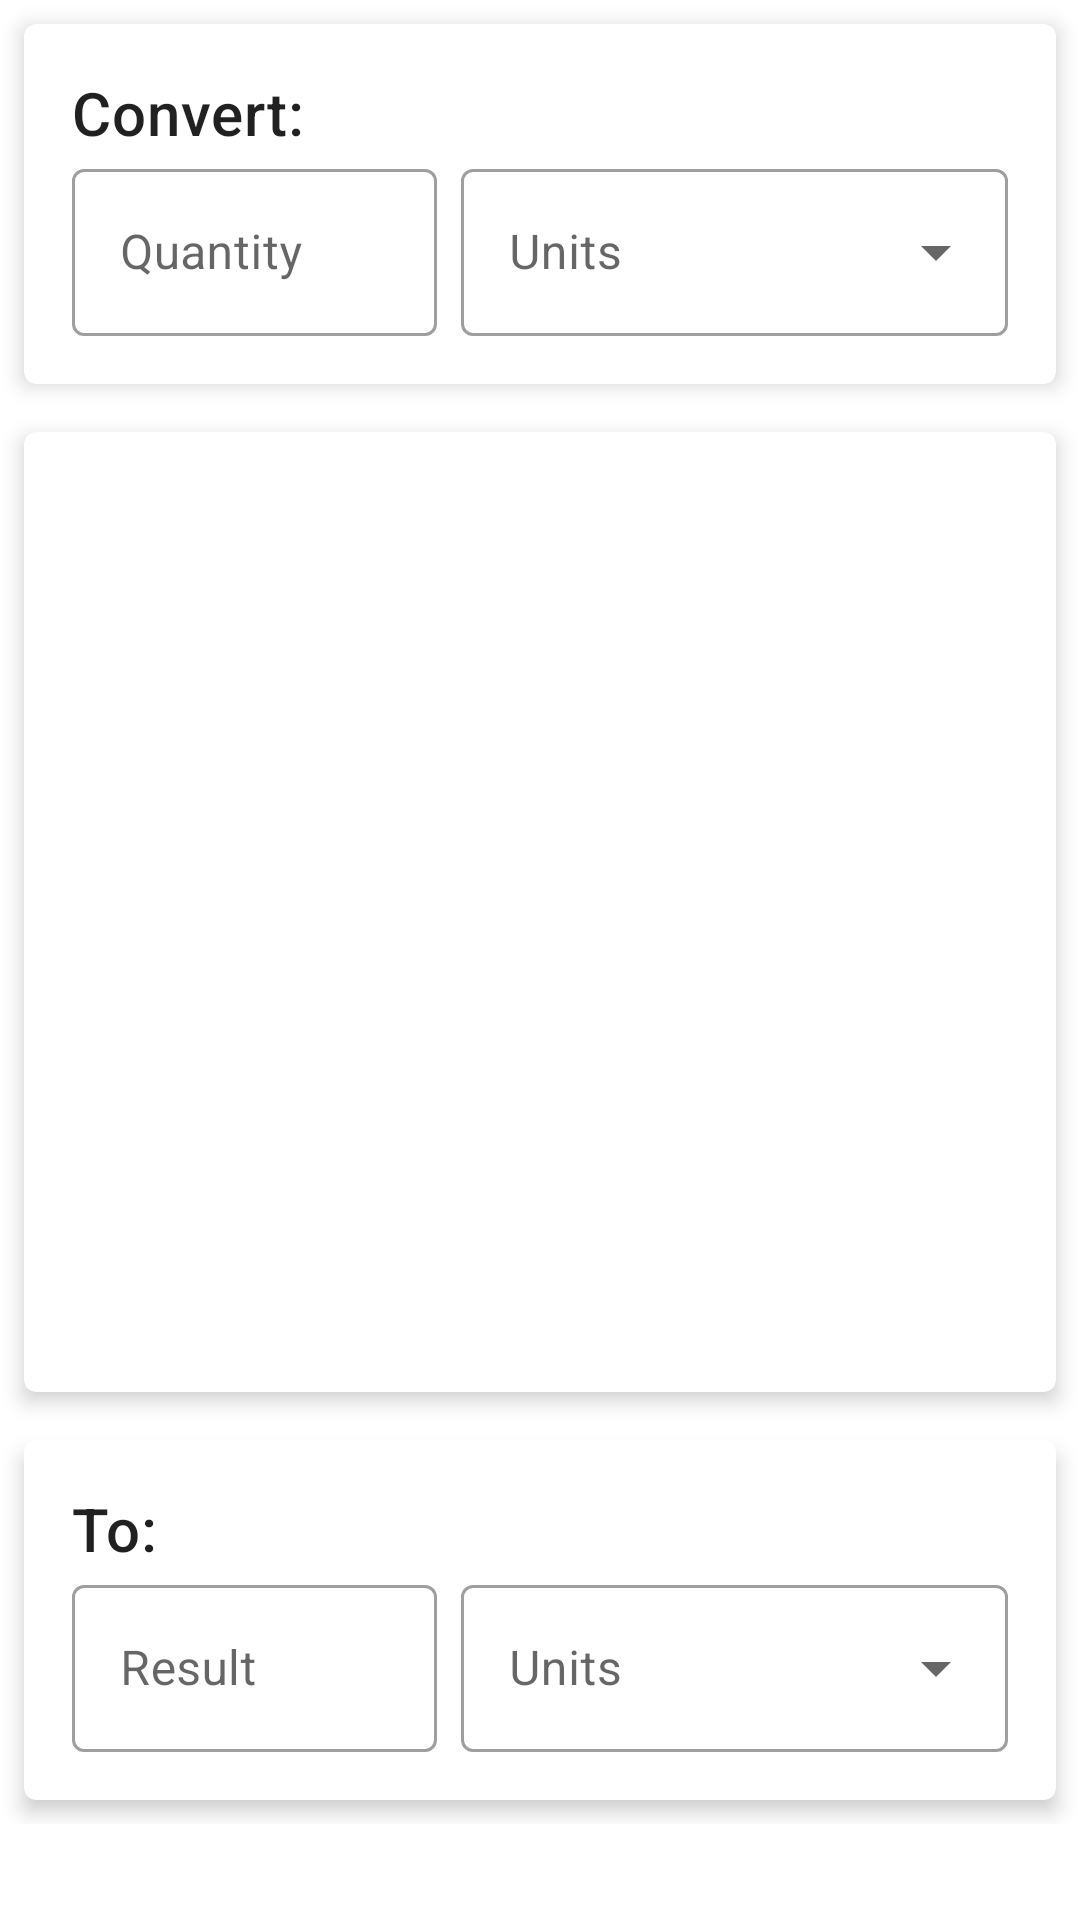

Layout XML and referenced resources for this Android screen:
<!-- AndroidManifest.xml: application theme Theme.RecipeConverter -->
<!-- res/layout/fragment_main.xml -->
<?xml version="1.0" encoding="utf-8"?>
<layout xmlns:android="http://schemas.android.com/apk/res/android"
    xmlns:app="http://schemas.android.com/apk/res-auto"
    xmlns:tools="http://schemas.android.com/tools"
    tools:context=".ui.unit.UnitConverter">
    <data>
        <variable
            name="viewModel"
            type="com.kitchen.recipeconverter.ui.unit.UnitConverterViewModel" />
    </data>
    <androidx.core.widget.NestedScrollView
        android:layout_width="match_parent"
        android:layout_height="match_parent">
        <LinearLayout
            android:layout_width="match_parent"
            android:layout_height="match_parent"
            android:orientation="vertical">

            <androidx.cardview.widget.CardView
                android:id="@+id/topCardView"
                android:layout_width="match_parent"
                android:layout_height="wrap_content"
                android:layout_margin="8dp"
                app:cardElevation="4dp"
                app:cardCornerRadius="4dp"
                app:layout_constraintTop_toTopOf="parent">

                <androidx.constraintlayout.widget.ConstraintLayout
                    android:layout_width="match_parent"
                    android:layout_height="wrap_content"
                    android:padding="16dp">

                    <TextView
                        android:id="@+id/convert_text"
                        android:layout_width="wrap_content"
                        android:layout_height="wrap_content"
                        android:textAppearance="?attr/textAppearanceHeadline6"
                        android:text="@string/convert"
                        app:layout_constraintTop_toTopOf="parent"
                        app:layout_constraintStart_toStartOf="parent" />

                    <com.google.android.material.textfield.TextInputLayout
                        android:id="@+id/top_quantity_text_label"
                        style="@style/Widget.MaterialComponents.TextInputLayout.OutlinedBox"
                        android:layout_width="0dp"
                        android:layout_height="wrap_content"
                        android:layout_marginEnd="8dp"
                        android:hint="@string/quantity"
                        app:layout_constraintEnd_toStartOf="@id/top_unit_menu"
                        app:layout_constraintStart_toStartOf="parent"
                        app:layout_constraintTop_toBottomOf="@id/convert_text"
                        app:layout_constraintHorizontal_weight="2">

                        <com.google.android.material.textfield.TextInputEditText
                            android:id="@+id/top_quantity_text"
                            android:layout_width="match_parent"
                            android:layout_height="match_parent"
                            android:inputType="numberDecimal" />

                    </com.google.android.material.textfield.TextInputLayout>

                    <com.google.android.material.textfield.TextInputLayout
                        android:id="@+id/top_unit_menu"
                        style="@style/Widget.MaterialComponents.TextInputLayout.OutlinedBox.ExposedDropdownMenu"
                        android:layout_width="0dp"
                        android:layout_height="wrap_content"
                        android:hint="@string/units"
                        app:layout_constraintEnd_toEndOf="parent"
                        app:layout_constraintStart_toEndOf="@id/top_quantity_text_label"
                        app:layout_constraintTop_toTopOf="@+id/top_quantity_text_label"
                        app:layout_constraintHorizontal_weight="3">

                        <AutoCompleteTextView
                            android:id="@+id/topAutoCompleteTextView"
                            android:layout_width="match_parent"
                            android:layout_height="wrap_content"
                            android:inputType="none"
                            android:maxLines="1" />

                    </com.google.android.material.textfield.TextInputLayout>

                </androidx.constraintlayout.widget.ConstraintLayout>
            </androidx.cardview.widget.CardView>

            <androidx.cardview.widget.CardView
                android:id="@+id/recyclerCardView"
                android:layout_width="match_parent"
                android:layout_height="320dp"
                android:layout_margin="8dp"
                app:cardElevation="4dp"
                app:cardCornerRadius="4dp"
                app:layout_constraintTop_toBottomOf="@+id/topCardView">

                <androidx.recyclerview.widget.RecyclerView
                    android:id="@+id/recycler_view"
                    android:layout_width="match_parent"
                    android:layout_height="wrap_content"
                    tools:listitem="@layout/ingredient_item"
                    app:layoutManager="androidx.recyclerview.widget.LinearLayoutManager"/>
            </androidx.cardview.widget.CardView>
            <androidx.cardview.widget.CardView
                android:id="@+id/bottomCardView"
                android:layout_width="match_parent"
                android:layout_height="wrap_content"
                android:layout_margin="8dp"
                app:cardElevation="4dp"
                app:cardCornerRadius="4dp"
                app:layout_constraintTop_toBottomOf="@id/recycler_view">
                <androidx.constraintlayout.widget.ConstraintLayout
                    android:layout_width="match_parent"
                    android:layout_height="wrap_content"
                    android:padding="16dp">
                    <TextView
                        android:id="@+id/to_text"
                        android:layout_width="wrap_content"
                        android:layout_height="wrap_content"
                        android:textAppearance="?attr/textAppearanceHeadline6"
                        android:text="@string/to"
                        app:layout_constraintTop_toTopOf="parent"
                        app:layout_constraintStart_toStartOf="parent" />

                    <com.google.android.material.textfield.TextInputLayout
                        android:id="@+id/bottom_quantity_text_label"
                        style="@style/Widget.MaterialComponents.TextInputLayout.OutlinedBox"
                        android:layout_width="0dp"
                        android:layout_height="wrap_content"
                        android:layout_marginEnd="8dp"
                        android:hint="@string/result"
                        app:layout_constraintEnd_toStartOf="@id/bottom_unit_menu"
                        app:layout_constraintStart_toStartOf="parent"
                        app:layout_constraintTop_toBottomOf="@id/to_text"
                        app:layout_constraintHorizontal_weight="2">

                        <com.google.android.material.textfield.TextInputEditText
                            android:id="@+id/bottom_quantity_text"
                            android:layout_width="match_parent"
                            android:layout_height="match_parent"
                            android:inputType="numberDecimal" />

                    </com.google.android.material.textfield.TextInputLayout>

                    <com.google.android.material.textfield.TextInputLayout
                        android:id="@+id/bottom_unit_menu"
                        style="@style/Widget.MaterialComponents.TextInputLayout.OutlinedBox.ExposedDropdownMenu"
                        android:layout_width="0dp"
                        android:layout_height="wrap_content"
                        android:hint="@string/units"
                        app:layout_constraintStart_toEndOf="@id/bottom_quantity_text_label"
                        app:layout_constraintEnd_toEndOf="parent"
                        app:layout_constraintTop_toTopOf="@id/bottom_quantity_text_label"
                        app:layout_constraintHorizontal_weight="3">

                        <AutoCompleteTextView
                            android:id="@+id/bottomAutoCompleteTextView"
                            android:layout_width="match_parent"
                            android:layout_height="wrap_content"
                            android:inputType="none"
                            android:maxLines="1"/>

                    </com.google.android.material.textfield.TextInputLayout>
                </androidx.constraintlayout.widget.ConstraintLayout>
            </androidx.cardview.widget.CardView>
        </LinearLayout>
    </androidx.core.widget.NestedScrollView>
</layout>
<!-- res/layout/ingredient_item.xml (included above) -->
<?xml version="1.0" encoding="utf-8"?>
<androidx.cardview.widget.CardView
    xmlns:android="http://schemas.android.com/apk/res/android"
    xmlns:app="http://schemas.android.com/apk/res-auto"
    xmlns:tools="http://schemas.android.com/tools"
    android:id="@+id/card_view"
    android:layout_width="match_parent"
    android:layout_height="wrap_content"
    android:layout_margin="6dp"
    app:cardCornerRadius="8dp"
    app:cardElevation="0dp">
        <TextView
            android:id="@+id/ingredient_text_view"
            android:layout_width="match_parent"
            android:layout_height="wrap_content"
            android:padding="4dp"
            android:textSize="18sp"
            android:textAppearance="?attr/textAppearanceBody1"
            tools:text="Flour"/>
</androidx.cardview.widget.CardView>
<!-- resources referenced by this layout -->
<resources>
  <string name="convert">Convert:</string>
  <string name="quantity">Quantity</string>
  <string name="result">Result</string>
  <string name="to">To:</string>
  <string name="units">Units</string>
  <style name="Theme.RecipeConverter" parent="Theme.MaterialComponents.Light.NoActionBar">
          
          <item name="colorPrimary">@color/blue_700</item>
          <item name="colorPrimaryVariant">@color/blue_700</item>
          <item name="colorOnPrimary">@color/white</item>
          
          <item name="colorSecondary">@color/green_200</item>
          <item name="colorSecondaryVariant">@color/green_700</item>
          <item name="colorOnSecondary">@color/black</item>
          
          <item name="android:statusBarColor">?attr/colorPrimaryVariant</item>
          
      </style>
  <color name="blue_700">#005cb2</color>
  <color name="white">#FFFFFFFF</color>
  <color name="green_200">#43a047</color>
  <color name="green_700">#00701a</color>
  <color name="black">#FF000000</color>
</resources>
